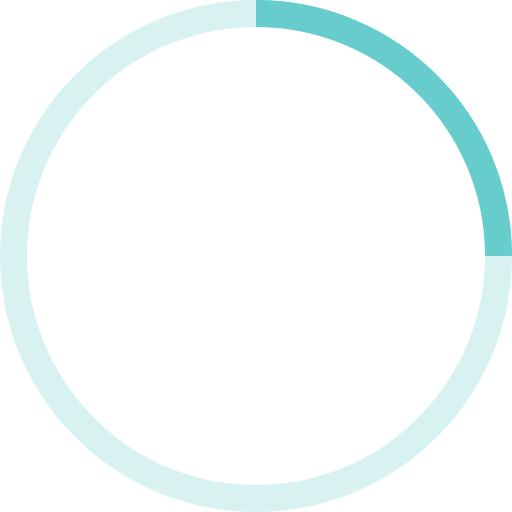
t = 0.00 s
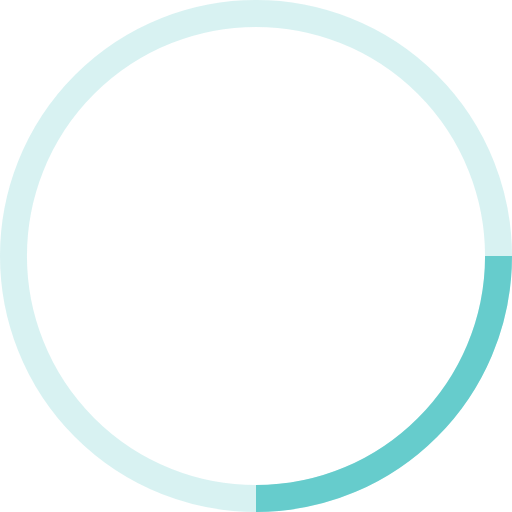
t = 0.18 s
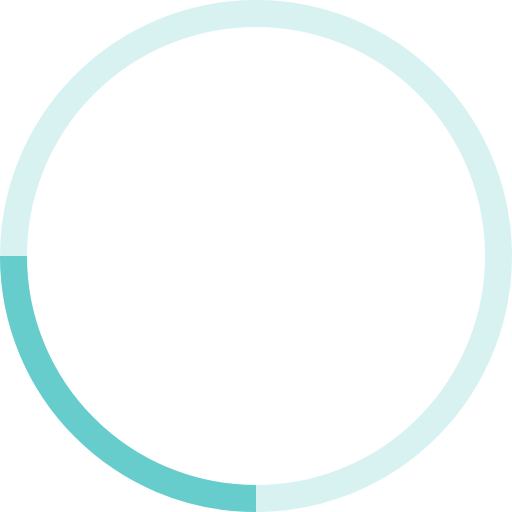
t = 0.35 s
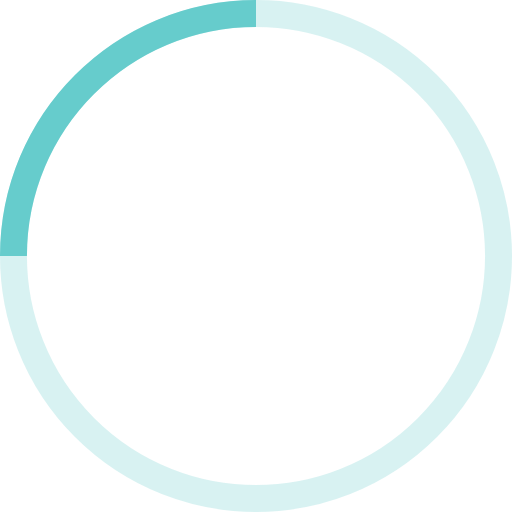
t = 0.53 s

The animated SVG that drew these frames (rendered in a browser with its animation timeline set to each time). Animation: 1 SMIL element (animateTransform=1); one cycle of 0.70 s, repeats indefinitely.

<!-- By Sam Herbert (@sherb), for everyone. More @ http://goo.gl/7AJzbL -->
<svg width="38" height="38" viewBox="0 0 38 38" xmlns="http://www.w3.org/2000/svg" stroke="#66cccc">
    <g fill="none" fill-rule="evenodd">
        <g transform="translate(1 1)" stroke-width="2">
            <circle stroke-opacity=".25" cx="18" cy="18" r="18"/>
            <path d="M36 18c0-9.94-8.06-18-18-18">
                <animateTransform
                    attributeName="transform"
                    type="rotate"
                    from="0 18 18"
                    to="360 18 18"
                    dur="0.7s"
                    repeatCount="indefinite"/>
            </path>
        </g>
    </g>
</svg>
